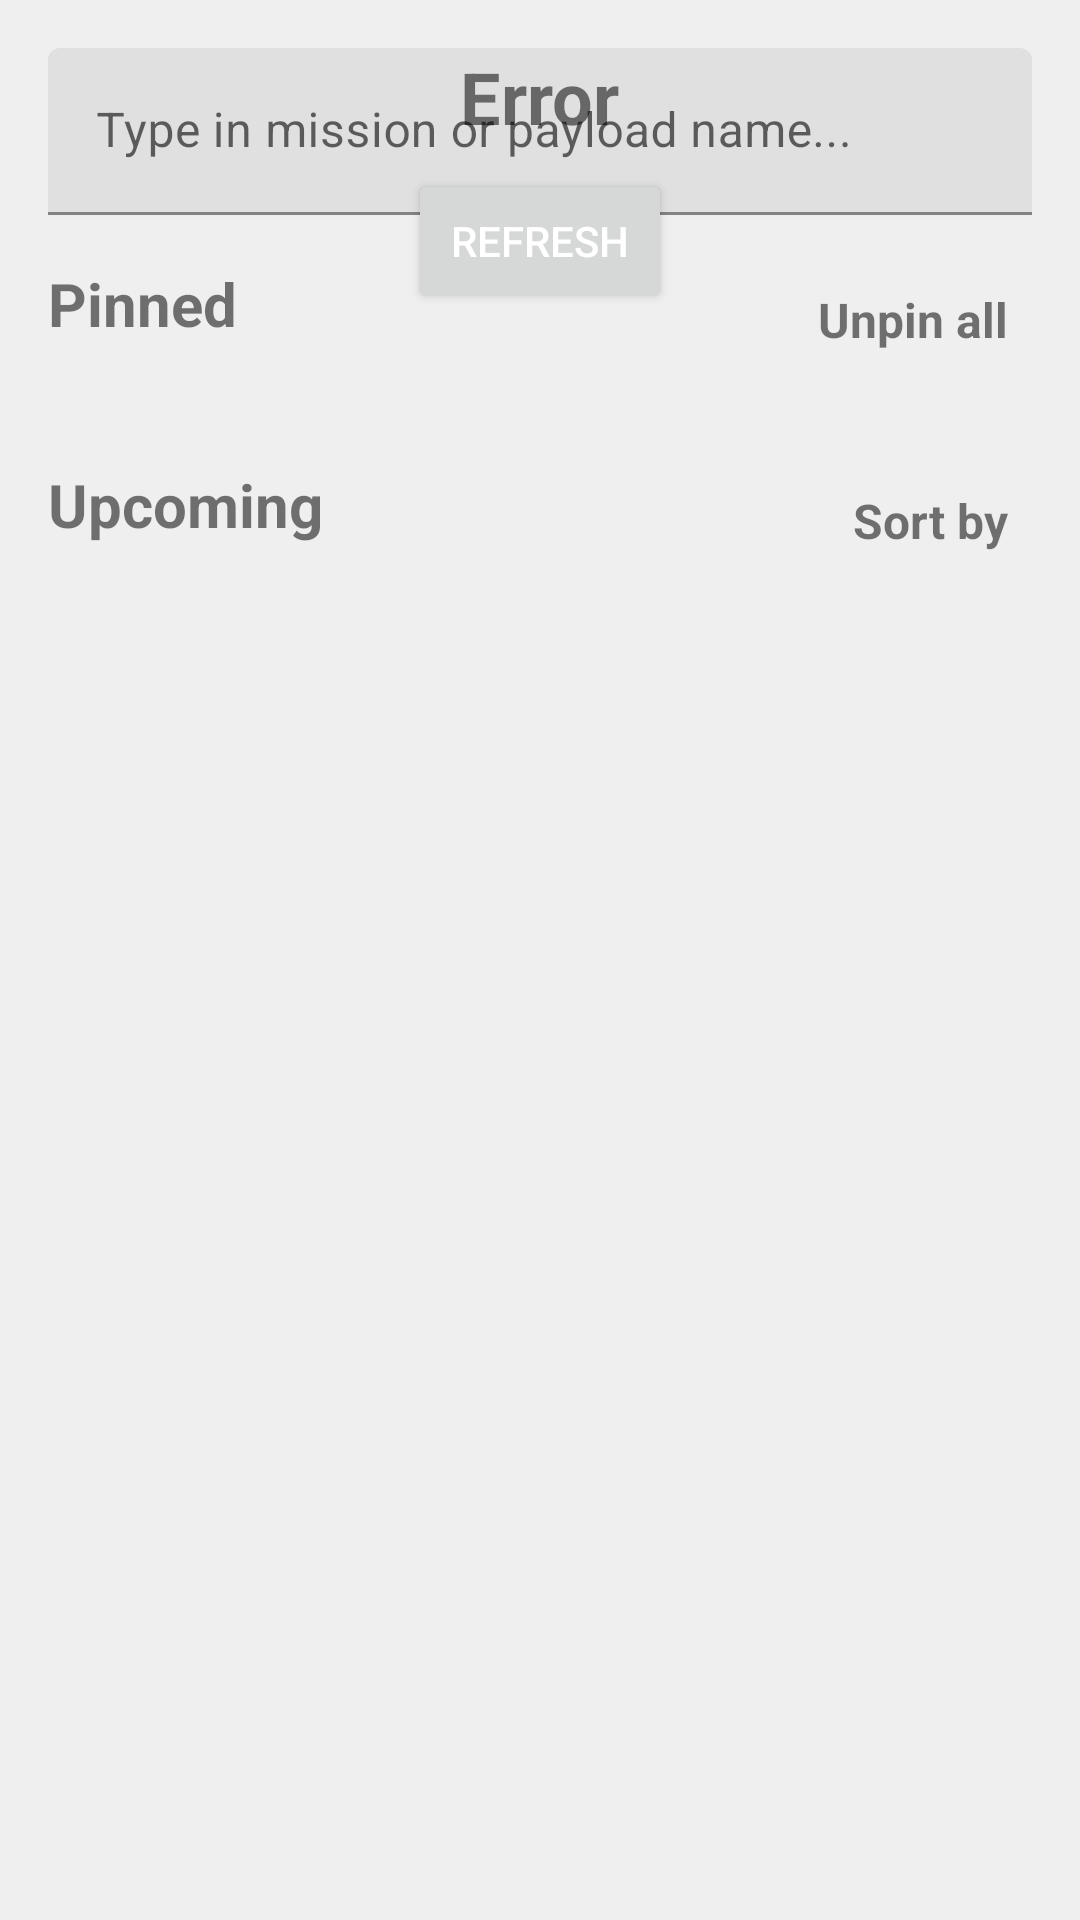

The Android layout XML behind this screen, and the referenced resources:
<!-- AndroidManifest.xml: application theme Theme.RocketNews -->
<!-- res/layout/fragment_launches.xml -->
<?xml version="1.0" encoding="utf-8"?>
<ScrollView
    xmlns:android="http://schemas.android.com/apk/res/android"
    xmlns:app="http://schemas.android.com/apk/res-auto"
    xmlns:tools="http://schemas.android.com/tools"
    android:layout_width="match_parent"
    android:layout_height="match_parent"
    android:background="@color/background_white">

    <androidx.constraintlayout.widget.ConstraintLayout
        android:layout_width="match_parent"
        android:layout_height="wrap_content"
        android:layout_margin="16dp"
        android:background="@color/background_white">


        <com.google.android.material.textfield.TextInputLayout
            android:id="@+id/filterField"
            android:layout_width="match_parent"
            android:layout_height="wrap_content"
            android:hint="Type in mission or payload name..."
            app:layout_constraintEnd_toEndOf="parent"
            app:layout_constraintStart_toStartOf="parent"
            app:layout_constraintTop_toTopOf="parent">

            <com.google.android.material.textfield.TextInputEditText
                android:id="@+id/editTextFilter"
                android:layout_width="match_parent"
                android:layout_height="wrap_content"
                android:textSize="@dimen/smaller_text" />
        </com.google.android.material.textfield.TextInputLayout>

        <TextView
            android:id="@+id/pinned"
            android:layout_width="wrap_content"
            android:layout_height="wrap_content"
            android:gravity="center"
            android:textSize="@dimen/text"
            android:textStyle="bold"
            android:layout_marginTop="16dp"
            android:text="Pinned"
            app:layout_constraintTop_toBottomOf="@id/filterField"
            app:layout_constraintStart_toStartOf="parent"/>

        <TextView
            android:id="@+id/unPinAll"
            android:layout_width="wrap_content"
            android:layout_height="wrap_content"
            android:layout_margin="8dp"
            android:gravity="center"
            android:textSize="@dimen/smaller_text"
            android:textStyle="bold"
            android:text="Unpin all"
            app:layout_constraintTop_toTopOf="@+id/pinned"
            app:layout_constraintEnd_toEndOf="parent"/>

        <androidx.recyclerview.widget.RecyclerView
            android:id="@+id/recyclerFavouriteItems"
            android:layout_width="match_parent"
            android:layout_height="0dp"
            android:layout_marginTop="8dp"
            android:clipToPadding="false"
            android:paddingBottom="8dp"
            app:layout_constraintTop_toBottomOf="@id/pinned" />

        <TextView
            android:id="@+id/upcoming"
            android:layout_width="wrap_content"
            android:layout_height="wrap_content"
            android:layout_marginTop="24dp"
            android:gravity="center"
            android:textSize="@dimen/text"
            android:textStyle="bold"
            android:text="Upcoming"
            app:layout_constraintTop_toBottomOf="@+id/recyclerFavouriteItems"
            app:layout_constraintStart_toStartOf="parent"/>

        <TextView
            android:id="@+id/sortBy"
            android:layout_width="wrap_content"
            android:layout_height="wrap_content"
            android:layout_margin="8dp"
            android:gravity="center"
            android:textSize="@dimen/smaller_text"
            android:textStyle="bold"
            android:text="Sort by"
            app:layout_constraintTop_toTopOf="@+id/upcoming"
            app:layout_constraintEnd_toEndOf="parent"/>

        <androidx.recyclerview.widget.RecyclerView
            android:id="@+id/recyclerItems"
            android:layout_width="match_parent"
            android:layout_height="0dp"
            android:layout_marginTop="8dp"
            android:clipToPadding="false"
            android:paddingBottom="8dp"
            app:layout_constraintTop_toBottomOf="@+id/upcoming"/>

        <androidx.recyclerview.widget.RecyclerView
            android:id="@+id/recyclerItemsFilter"
            android:layout_width="match_parent"
            android:layout_height="0dp"
            android:clipToPadding="false"
            android:layout_marginTop="8dp"
            android:paddingBottom="8dp"
            app:layout_constraintEnd_toEndOf="parent"
            app:layout_constraintStart_toStartOf="parent"
            app:layout_constraintTop_toBottomOf="@id/filterField" />

        <include
            android:id="@+id/include"
            layout="@layout/layout_error_loading" />
    </androidx.constraintlayout.widget.ConstraintLayout>
</ScrollView>
<!-- res/layout/layout_error_loading.xml (included above) -->
<?xml version="1.0" encoding="utf-8"?>
<ScrollView
    xmlns:android="http://schemas.android.com/apk/res/android"
    android:layout_width="match_parent"
    android:layout_height="match_parent">

    <LinearLayout
        android:layout_width="match_parent"
        android:layout_height="wrap_content"
        android:orientation="vertical"
        android:gravity="center">

        <TextView
            android:id="@+id/errorMessageErrorLayout"
            android:layout_width="wrap_content"
            android:layout_height="wrap_content"
            android:gravity="center"
            android:textSize="24sp"
            android:textStyle="bold"
            android:text="Error" />

        <Button
            android:id="@+id/refreshButtonErrorLayout"
            android:layout_width="wrap_content"
            android:layout_height="wrap_content"
            android:layout_marginTop="8dp"
            android:text="Refresh"
            android:textColor="@color/white" />

        <ProgressBar
            android:id="@+id/progressBarErrorLayout"
            android:layout_width="wrap_content"
            android:layout_height="wrap_content"
            android:layout_marginTop="8dp"
            android:visibility="gone" />

    </LinearLayout>

</ScrollView>
<!-- resources referenced by this layout -->
<resources>
  <color name="background_white">#EFEFEF</color>
  
      F2F2F2
  <color name="white">#FFFFFFFF</color>
  <dimen name="smaller_text">16sp</dimen>
  <dimen name="text">20sp</dimen>
  <style name="Theme.RocketNews" parent="Theme.MaterialComponents.DayNight.NoActionBar">
          
          <item name="colorPrimary">@color/purple_500</item>
          <item name="colorPrimaryVariant">@color/purple_700</item>
          <item name="colorOnPrimary">@color/white</item>
          
          <item name="colorSecondary">@color/teal_200</item>
          <item name="colorSecondaryVariant">@color/teal_700</item>
          <item name="colorOnSecondary">@color/black</item>
          
          <item name="android:statusBarColor">?attr/colorPrimaryVariant</item>
          
      </style>
  <color name="purple_500">#FF6200EE</color>
  <color name="purple_700">#FF3700B3</color>
  <color name="teal_200">#FF03DAC5</color>
  <color name="teal_700">#FF018786</color>
  <color name="black">#FF000000</color>
</resources>
